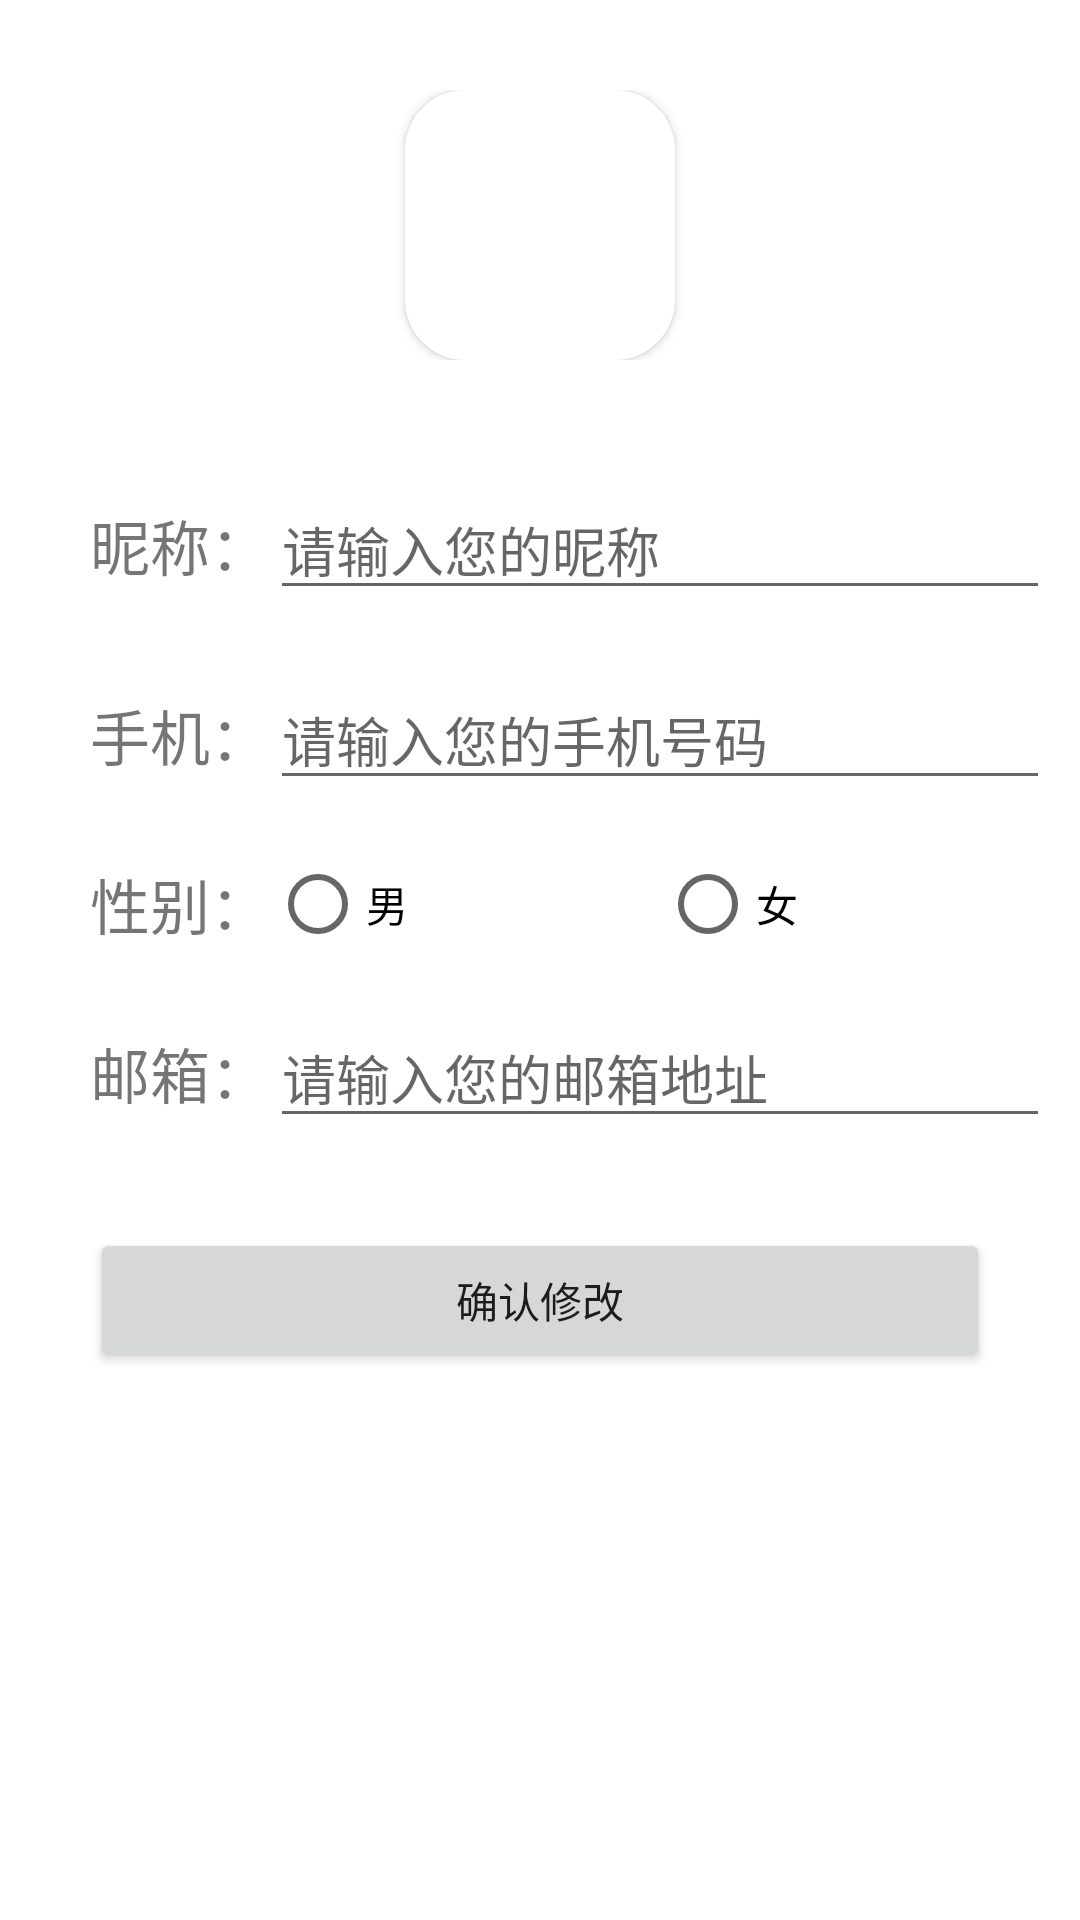

Write the Android layout XML for this screen, with the resource values it uses.
<!-- AndroidManifest.xml: application theme Theme.SmartCity_0715 -->
<!-- res/layout/activity_user_info.xml -->
<?xml version="1.0" encoding="utf-8"?>
<androidx.constraintlayout.widget.ConstraintLayout xmlns:android="http://schemas.android.com/apk/res/android"
    xmlns:app="http://schemas.android.com/apk/res-auto"
    xmlns:tools="http://schemas.android.com/tools"
    android:layout_width="match_parent"
    android:layout_height="match_parent"
    tools:context=".ui.myself.UserInfoActivity">

    <LinearLayout
        android:id="@+id/linearLayout"
        android:layout_width="match_parent"
        android:layout_height="wrap_content"
        android:orientation="vertical"
        android:padding="30dp"
        app:layout_constraintEnd_toEndOf="parent"
        app:layout_constraintStart_toStartOf="parent"
        app:layout_constraintTop_toTopOf="parent">

        <androidx.cardview.widget.CardView
            android:layout_width="wrap_content"
            android:layout_height="wrap_content"
            android:layout_gravity="center"
            app:cardCornerRadius="20dp">

            <ImageView
                android:id="@+id/imageView4"
                android:layout_width="90dp"
                android:layout_height="90dp"
                android:layout_gravity="center"
                app:srcCompat="@drawable/avatartemp" />
        </androidx.cardview.widget.CardView>

    </LinearLayout>

    <LinearLayout
        android:id="@+id/linearLayout3"
        android:layout_width="match_parent"
        android:layout_height="wrap_content"
        android:orientation="vertical"
        app:layout_constraintEnd_toEndOf="parent"
        app:layout_constraintStart_toStartOf="parent"
        app:layout_constraintTop_toBottomOf="@+id/linearLayout">

        <LinearLayout
            android:layout_width="match_parent"
            android:layout_height="match_parent"
            android:orientation="horizontal"
            android:padding="10dp">

            <TextView
                android:layout_width="wrap_content"
                android:layout_height="wrap_content"
                android:layout_marginStart="20dp"
                android:text="昵称："
                android:textSize="20sp" />

            <EditText
                android:id="@+id/edit_nick"
                android:layout_width="wrap_content"
                android:layout_height="wrap_content"
                android:layout_weight="1"
                android:ems="10"
                android:hint="请输入您的昵称"
                android:inputType="textPersonName" />
        </LinearLayout>

        <LinearLayout
            android:layout_width="match_parent"
            android:layout_height="match_parent"
            android:orientation="horizontal"
            android:padding="10dp">

            <TextView
                android:layout_width="wrap_content"
                android:layout_height="wrap_content"
                android:layout_marginStart="20dp"
                android:text="手机："
                android:textSize="20sp" />

            <EditText
                android:id="@+id/edit_phone"
                android:layout_width="wrap_content"
                android:layout_height="wrap_content"
                android:layout_weight="1"
                android:ems="10"
                android:hint="请输入您的手机号码"
                android:inputType="textPersonName" />
        </LinearLayout>

        <LinearLayout
            android:layout_width="match_parent"
            android:layout_height="match_parent"
            android:orientation="horizontal"
            android:padding="10dp">

            <TextView
                android:layout_width="wrap_content"
                android:layout_height="wrap_content"
                android:layout_marginStart="20dp"
                android:text="性别："
                android:textSize="20sp" />

            <RadioGroup
                android:layout_width="match_parent"
                android:layout_height="match_parent"
                android:orientation="horizontal">

                <RadioButton
                    android:id="@+id/man"
                    android:layout_width="wrap_content"
                    android:layout_height="wrap_content"
                    android:layout_weight="1"
                    android:text="男" />

                <RadioButton
                    android:id="@+id/woman"
                    android:layout_width="wrap_content"
                    android:layout_height="wrap_content"
                    android:layout_weight="1"
                    android:text="女" />
            </RadioGroup>

        </LinearLayout>

        <LinearLayout
            android:layout_width="match_parent"
            android:layout_height="match_parent"
            android:orientation="horizontal"
            android:padding="10dp">

            <TextView
                android:layout_width="wrap_content"
                android:layout_height="wrap_content"
                android:layout_marginStart="20dp"
                android:text="邮箱："
                android:textSize="20sp" />

            <EditText
                android:id="@+id/edit_edit"
                android:layout_width="wrap_content"
                android:layout_height="wrap_content"
                android:layout_weight="1"
                android:ems="10"
                android:hint="请输入您的邮箱地址"
                android:inputType="textPersonName" />
        </LinearLayout>

    </LinearLayout>

    <Button
        android:id="@+id/do_change"
        android:layout_width="match_parent"
        android:layout_height="wrap_content"
        android:layout_marginStart="30dp"
        android:layout_marginTop="20dp"
        android:layout_marginEnd="30dp"
        android:text="确认修改"
        app:layout_constraintEnd_toEndOf="parent"
        app:layout_constraintStart_toStartOf="parent"
        app:layout_constraintTop_toBottomOf="@+id/linearLayout3" />

</androidx.constraintlayout.widget.ConstraintLayout>
<!-- resources referenced by this layout -->
<resources>
  <style name="Theme.SmartCity_0715" parent="Theme.MaterialComponents.DayNight.DarkActionBar">
          
          <item name="colorPrimary">@color/teal_200</item>
          <item name="colorPrimaryVariant">@color/purple_700</item>
          <item name="colorOnPrimary">@color/white</item>
          
          <item name="colorSecondary">@color/teal_200</item>
          <item name="colorSecondaryVariant">@color/teal_700</item>
          <item name="colorOnSecondary">@color/black</item>
          
          <item name="android:statusBarColor" tools:targetApi="l">?attr/colorPrimaryVariant</item>
          
      </style>
  <color name="teal_200">#FF03DAC5</color>
  <color name="purple_700">#FF3700B3</color>
  <color name="white">#FFFFFFFF</color>
  <color name="teal_700">#FF018786</color>
  <color name="black">#FF000000</color>
</resources>
